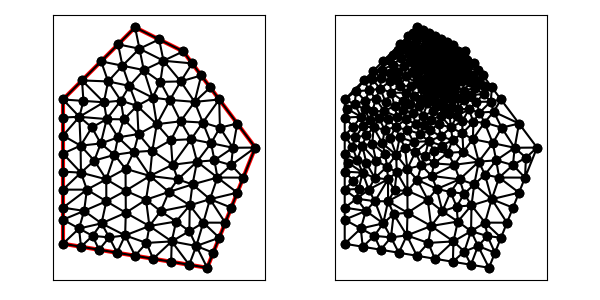

The table this chart was drawn from, first rows:
7.000000000000000000e+00, 4.000000000000000000e+00, 1.300000000000000000e+01, 3.000000000000000000e+00, 1.500000000000000000e+01, 8.000000000000000000e+00, 1.200000000000000000e+01, 1.200000000000000000e+01, 1.000000000000000000e+01, 1.300000000000000000e+01, 7.000000000000000000e+00, 1.000000000000000000e+01, 1.100000000000000000e+01, 1.250000000000000000e+01, 1.018096440627115129e+01, 1.211192881254230258e+01, 1.118096440627115129e+01, 1.161192881254230080e+01, 1.078730960418076812e+01, 1.207461920836153446e+01, 0.000000000000000000e+00, 3.471211459145061989e-02
7.000000000000000000e+00, 4.000000000000000000e+00, 1.300000000000000000e+01, 3.000000000000000000e+00, 1.500000000000000000e+01, 8.000000000000000000e+00, 1.200000000000000000e+01, 1.200000000000000000e+01, 1.000000000000000000e+01, 1.300000000000000000e+01, 7.000000000000000000e+00, 1.000000000000000000e+01, 1.407022813850427312e+01, 7.991846727520432125e+00, 1.330082561175122535e+01, 7.469772075667478362e+00, 1.399731020605204534e+01, 7.271321698520791799e+00, 1.378945465210251520e+01, 7.577646833902901058e+00, 0.000000000000000000e+00, 2.810234778526650157e-01
7.000000000000000000e+00, 4.000000000000000000e+00, 1.300000000000000000e+01, 3.000000000000000000e+00, 1.500000000000000000e+01, 8.000000000000000000e+00, 1.200000000000000000e+01, 1.200000000000000000e+01, 1.000000000000000000e+01, 1.300000000000000000e+01, 7.000000000000000000e+00, 1.000000000000000000e+01, 9.765182603632059255e+00, 1.056492230376881736e+01, 1.008326583957944322e+01, 9.734786862689757569e+00, 1.072676888833840891e+01, 1.007857653467723402e+01, 1.019173911051663772e+01, 1.012609523371193632e+01, 0.000000000000000000e+00, 9.960473623836536838e-02
7.000000000000000000e+00, 4.000000000000000000e+00, 1.300000000000000000e+01, 3.000000000000000000e+00, 1.500000000000000000e+01, 8.000000000000000000e+00, 1.200000000000000000e+01, 1.200000000000000000e+01, 1.000000000000000000e+01, 1.300000000000000000e+01, 7.000000000000000000e+00, 1.000000000000000000e+01, 9.292893218813452094e+00, 1.229289321881345209e+01, 9.473857625084603384e+00, 1.140482203135575290e+01, 1.018096440627115129e+01, 1.211192881254230258e+01, 9.649238416723068923e+00, 1.193654802090383527e+01, 0.000000000000000000e+00, 6.432902259419966129e-02
7.000000000000000000e+00, 4.000000000000000000e+00, 1.300000000000000000e+01, 3.000000000000000000e+00, 1.500000000000000000e+01, 8.000000000000000000e+00, 1.200000000000000000e+01, 1.200000000000000000e+01, 1.000000000000000000e+01, 1.300000000000000000e+01, 7.000000000000000000e+00, 1.000000000000000000e+01, 1.247583927599506559e+01, 9.900163928059248164e+00, 1.275000000000000000e+01, 1.100000000000000000e+01, 1.189790313205774197e+01, 1.075155234904330648e+01, 1.237458080268426919e+01, 1.055057209236751881e+01, 1.000000000000000000e+00, 7.284918950133606463e-02
7.000000000000000000e+00, 4.000000000000000000e+00, 1.300000000000000000e+01, 3.000000000000000000e+00, 1.500000000000000000e+01, 8.000000000000000000e+00, 1.200000000000000000e+01, 1.200000000000000000e+01, 1.000000000000000000e+01, 1.300000000000000000e+01, 7.000000000000000000e+00, 1.000000000000000000e+01, 1.018096440627115129e+01, 1.211192881254230258e+01, 9.473857625084603384e+00, 1.140482203135575290e+01, 1.036192881254230080e+01, 1.122385762508460338e+01, 1.000558361463268575e+01, 1.158020282299421844e+01, 0.000000000000000000e+00, 6.052688078480733536e-02
7.000000000000000000e+00, 4.000000000000000000e+00, 1.300000000000000000e+01, 3.000000000000000000e+00, 1.500000000000000000e+01, 8.000000000000000000e+00, 1.200000000000000000e+01, 1.200000000000000000e+01, 1.000000000000000000e+01, 1.300000000000000000e+01, 7.000000000000000000e+00, 1.000000000000000000e+01, 1.018096440627115129e+01, 1.211192881254230258e+01, 1.100000000000000000e+01, 1.250000000000000000e+01, 1.000000000000000000e+01, 1.300000000000000000e+01, 1.039365480209038317e+01, 1.253730960418076812e+01, 0.000000000000000000e+00, 4.508748570053228849e-02
7.000000000000000000e+00, 4.000000000000000000e+00, 1.300000000000000000e+01, 3.000000000000000000e+00, 1.500000000000000000e+01, 8.000000000000000000e+00, 1.200000000000000000e+01, 1.200000000000000000e+01, 1.000000000000000000e+01, 1.300000000000000000e+01, 7.000000000000000000e+00, 1.000000000000000000e+01, 1.200000000000000000e+01, 1.200000000000000000e+01, 1.100000000000000000e+01, 1.250000000000000000e+01, 1.118096440627115129e+01, 1.161192881254230080e+01, 1.139365480209038317e+01, 1.203730960418076812e+01, 1.000000000000000000e+00, 3.471211459145061989e-02
7.000000000000000000e+00, 4.000000000000000000e+00, 1.300000000000000000e+01, 3.000000000000000000e+00, 1.500000000000000000e+01, 8.000000000000000000e+00, 1.200000000000000000e+01, 1.200000000000000000e+01, 1.000000000000000000e+01, 1.300000000000000000e+01, 7.000000000000000000e+00, 1.000000000000000000e+01, 8.585786437626904188e+00, 1.158578643762690419e+01, 9.473857625084603384e+00, 1.140482203135575290e+01, 9.292893218813452094e+00, 1.229289321881345209e+01, 9.117512427174986556e+00, 1.176116722926536973e+01, 0.000000000000000000e+00, 7.588646902898456281e-02
7.000000000000000000e+00, 4.000000000000000000e+00, 1.300000000000000000e+01, 3.000000000000000000e+00, 1.500000000000000000e+01, 8.000000000000000000e+00, 1.200000000000000000e+01, 1.200000000000000000e+01, 1.000000000000000000e+01, 1.300000000000000000e+01, 7.000000000000000000e+00, 1.000000000000000000e+01, 1.400000000000000000e+01, 5.500000000000000000e+00, 1.425000000000000000e+01, 6.125000000000000000e+00, 1.311522616123718166e+01, 5.852902751660901792e+00, 1.378840872041239329e+01, 5.825967583886967560e+00, 1.000000000000000000e+00, 5.000000000000000000e-01
7.000000000000000000e+00, 4.000000000000000000e+00, 1.300000000000000000e+01, 3.000000000000000000e+00, 1.500000000000000000e+01, 8.000000000000000000e+00, 1.200000000000000000e+01, 1.200000000000000000e+01, 1.000000000000000000e+01, 1.300000000000000000e+01, 7.000000000000000000e+00, 1.000000000000000000e+01, 1.008326583957944322e+01, 9.734786862689757569e+00, 1.014243406669461223e+01, 8.563606987859593289e+00, 1.090393491131914061e+01, 8.972811402494555111e+00, 1.037654493919773202e+01, 9.090401751014637100e+00, 0.000000000000000000e+00, 1.168483529632941276e-01
7.000000000000000000e+00, 4.000000000000000000e+00, 1.300000000000000000e+01, 3.000000000000000000e+00, 1.500000000000000000e+01, 8.000000000000000000e+00, 1.200000000000000000e+01, 1.200000000000000000e+01, 1.000000000000000000e+01, 1.300000000000000000e+01, 7.000000000000000000e+00, 1.000000000000000000e+01, 1.189790313205774197e+01, 1.075155234904330648e+01, 1.275000000000000000e+01, 1.100000000000000000e+01, 1.237500000000000000e+01, 1.150000000000000000e+01, 1.234096771068591458e+01, 1.108385078301443549e+01, 1.000000000000000000e+00, 7.284918950133606463e-02
7.000000000000000000e+00, 4.000000000000000000e+00, 1.300000000000000000e+01, 3.000000000000000000e+00, 1.500000000000000000e+01, 8.000000000000000000e+00, 1.200000000000000000e+01, 1.200000000000000000e+01, 1.000000000000000000e+01, 1.300000000000000000e+01, 7.000000000000000000e+00, 1.000000000000000000e+01, 1.200000000000000000e+01, 1.200000000000000000e+01, 1.118096440627115129e+01, 1.161192881254230080e+01, 1.237500000000000000e+01, 1.150000000000000000e+01, 1.185198813542371710e+01, 1.170397627084743419e+01, 1.000000000000000000e+00, 3.471211459145061989e-02
7.000000000000000000e+00, 4.000000000000000000e+00, 1.300000000000000000e+01, 3.000000000000000000e+00, 1.500000000000000000e+01, 8.000000000000000000e+00, 1.200000000000000000e+01, 1.200000000000000000e+01, 1.000000000000000000e+01, 1.300000000000000000e+01, 7.000000000000000000e+00, 1.000000000000000000e+01, 1.072676888833840891e+01, 1.007857653467723402e+01, 1.036192881254230080e+01, 1.122385762508460338e+01, 9.765182603632059255e+00, 1.056492230376881736e+01, 1.028462676817092181e+01, 1.062245215451021885e+01, 0.000000000000000000e+00, 6.052688078480733536e-02
7.000000000000000000e+00, 4.000000000000000000e+00, 1.300000000000000000e+01, 3.000000000000000000e+00, 1.500000000000000000e+01, 8.000000000000000000e+00, 1.200000000000000000e+01, 1.200000000000000000e+01, 1.000000000000000000e+01, 1.300000000000000000e+01, 7.000000000000000000e+00, 1.000000000000000000e+01, 1.247583927599506559e+01, 9.900163928059248164e+00, 1.281565208798936872e+01, 9.040465281209797865e+00, 1.350000000000000000e+01, 1.000000000000000000e+01, 1.293049712132814477e+01, 9.646876403089683194e+00, 1.000000000000000000e+00, 2.132628740184034921e-01
7.000000000000000000e+00, 4.000000000000000000e+00, 1.300000000000000000e+01, 3.000000000000000000e+00, 1.500000000000000000e+01, 8.000000000000000000e+00, 1.200000000000000000e+01, 1.200000000000000000e+01, 1.000000000000000000e+01, 1.300000000000000000e+01, 7.000000000000000000e+00, 1.000000000000000000e+01, 1.118096440627115129e+01, 1.161192881254230080e+01, 1.105129042725467237e+01, 1.073200846158834132e+01, 1.189790313205774197e+01, 1.075155234904330648e+01, 1.137671932186118795e+01, 1.103182987439131502e+01, 0.000000000000000000e+00, 3.471211459145061989e-02
7.000000000000000000e+00, 4.000000000000000000e+00, 1.300000000000000000e+01, 3.000000000000000000e+00, 1.500000000000000000e+01, 8.000000000000000000e+00, 1.200000000000000000e+01, 1.200000000000000000e+01, 1.000000000000000000e+01, 1.300000000000000000e+01, 7.000000000000000000e+00, 1.000000000000000000e+01, 1.145033385009266880e+01, 9.985081837239899727e+00, 1.247583927599506559e+01, 9.900163928059248164e+00, 1.189790313205774197e+01, 1.075155234904330648e+01, 1.194135875271515879e+01, 1.021226603811415146e+01, 0.000000000000000000e+00, 7.284918950133606463e-02
7.000000000000000000e+00, 4.000000000000000000e+00, 1.300000000000000000e+01, 3.000000000000000000e+00, 1.500000000000000000e+01, 8.000000000000000000e+00, 1.200000000000000000e+01, 1.200000000000000000e+01, 1.000000000000000000e+01, 1.300000000000000000e+01, 7.000000000000000000e+00, 1.000000000000000000e+01, 1.247583927599506559e+01, 9.900163928059248164e+00, 1.312500000000000000e+01, 1.050000000000000000e+01, 1.275000000000000000e+01, 1.100000000000000000e+01, 1.278361309199835461e+01, 1.046672130935308331e+01, 1.000000000000000000e+00, 2.132628740184034921e-01
7.000000000000000000e+00, 4.000000000000000000e+00, 1.300000000000000000e+01, 3.000000000000000000e+00, 1.500000000000000000e+01, 8.000000000000000000e+00, 1.200000000000000000e+01, 1.200000000000000000e+01, 1.000000000000000000e+01, 1.300000000000000000e+01, 7.000000000000000000e+00, 1.000000000000000000e+01, 1.237500000000000000e+01, 1.150000000000000000e+01, 1.118096440627115129e+01, 1.161192881254230080e+01, 1.189790313205774197e+01, 1.075155234904330648e+01, 1.181795584610963168e+01, 1.128782705386186969e+01, 1.000000000000000000e+00, 3.471211459145061989e-02
7.000000000000000000e+00, 4.000000000000000000e+00, 1.300000000000000000e+01, 3.000000000000000000e+00, 1.500000000000000000e+01, 8.000000000000000000e+00, 1.200000000000000000e+01, 1.200000000000000000e+01, 1.000000000000000000e+01, 1.300000000000000000e+01, 7.000000000000000000e+00, 1.000000000000000000e+01, 1.105129042725467237e+01, 1.073200846158834132e+01, 1.118096440627115129e+01, 1.161192881254230080e+01, 1.036192881254230080e+01, 1.122385762508460338e+01, 1.086472788202270756e+01, 1.118926496640508184e+01, 0.000000000000000000e+00, 3.471211459145061989e-02
7.000000000000000000e+00, 4.000000000000000000e+00, 1.300000000000000000e+01, 3.000000000000000000e+00, 1.500000000000000000e+01, 8.000000000000000000e+00, 1.200000000000000000e+01, 1.200000000000000000e+01, 1.000000000000000000e+01, 1.300000000000000000e+01, 7.000000000000000000e+00, 1.000000000000000000e+01, 1.189270772304115376e+01, 9.092697549019902681e+00, 1.145033385009266880e+01, 9.985081837239899727e+00, 1.090393491131914061e+01, 8.972811402494555111e+00, 1.141565882815098831e+01, 9.350196929584784655e+00, 0.000000000000000000e+00, 1.227316512236765744e-01
7.000000000000000000e+00, 4.000000000000000000e+00, 1.300000000000000000e+01, 3.000000000000000000e+00, 1.500000000000000000e+01, 8.000000000000000000e+00, 1.200000000000000000e+01, 1.200000000000000000e+01, 1.000000000000000000e+01, 1.300000000000000000e+01, 7.000000000000000000e+00, 1.000000000000000000e+01, 1.352741004522513002e+01, 8.828255066390475747e+00, 1.350000000000000000e+01, 1.000000000000000000e+01, 1.281565208798936872e+01, 9.040465281209797865e+00, 1.328102071107150017e+01, 9.289573449200091204e+00, 1.000000000000000000e+00, 4.679330394378494740e-01
7.000000000000000000e+00, 4.000000000000000000e+00, 1.300000000000000000e+01, 3.000000000000000000e+00, 1.500000000000000000e+01, 8.000000000000000000e+00, 1.200000000000000000e+01, 1.200000000000000000e+01, 1.000000000000000000e+01, 1.300000000000000000e+01, 7.000000000000000000e+00, 1.000000000000000000e+01, 9.473857625084603384e+00, 1.140482203135575290e+01, 9.765182603632059255e+00, 1.056492230376881736e+01, 1.036192881254230080e+01, 1.122385762508460338e+01, 9.866989680419655073e+00, 1.106453398673639121e+01, 0.000000000000000000e+00, 6.052688078480733536e-02
7.000000000000000000e+00, 4.000000000000000000e+00, 1.300000000000000000e+01, 3.000000000000000000e+00, 1.500000000000000000e+01, 8.000000000000000000e+00, 1.200000000000000000e+01, 1.200000000000000000e+01, 1.000000000000000000e+01, 1.300000000000000000e+01, 7.000000000000000000e+00, 1.000000000000000000e+01, 1.145033385009266880e+01, 9.985081837239899727e+00, 1.189790313205774197e+01, 1.075155234904330648e+01, 1.105129042725467237e+01, 1.073200846158834132e+01, 1.146650913646836045e+01, 1.048954754929051525e+01, 0.000000000000000000e+00, 7.284918950133606463e-02
7.000000000000000000e+00, 4.000000000000000000e+00, 1.300000000000000000e+01, 3.000000000000000000e+00, 1.500000000000000000e+01, 8.000000000000000000e+00, 1.200000000000000000e+01, 1.200000000000000000e+01, 1.000000000000000000e+01, 1.300000000000000000e+01, 7.000000000000000000e+00, 1.000000000000000000e+01, 9.292893218813452094e+00, 1.229289321881345209e+01, 1.018096440627115129e+01, 1.211192881254230258e+01, 1.000000000000000000e+01, 1.300000000000000000e+01, 9.824619208361534461e+00, 1.246827401045191941e+01, 0.000000000000000000e+00, 6.432902259419966129e-02
7.000000000000000000e+00, 4.000000000000000000e+00, 1.300000000000000000e+01, 3.000000000000000000e+00, 1.500000000000000000e+01, 8.000000000000000000e+00, 1.200000000000000000e+01, 1.200000000000000000e+01, 1.000000000000000000e+01, 1.300000000000000000e+01, 7.000000000000000000e+00, 1.000000000000000000e+01, 1.118096440627115129e+01, 1.161192881254230080e+01, 1.018096440627115129e+01, 1.211192881254230258e+01, 1.036192881254230080e+01, 1.122385762508460338e+01, 1.057461920836153446e+01, 1.164923841672307070e+01, 0.000000000000000000e+00, 3.471211459145061989e-02
7.000000000000000000e+00, 4.000000000000000000e+00, 1.300000000000000000e+01, 3.000000000000000000e+00, 1.500000000000000000e+01, 8.000000000000000000e+00, 1.200000000000000000e+01, 1.200000000000000000e+01, 1.000000000000000000e+01, 1.300000000000000000e+01, 7.000000000000000000e+00, 1.000000000000000000e+01, 7.850767051421399856e+00, 9.942126167392052238e+00, 8.701534102842799712e+00, 9.884252334784104477e+00, 7.792893218813452094e+00, 1.079289321881345209e+01, 8.115064791025885071e+00, 1.020642390699653568e+01, 0.000000000000000000e+00, 1.250638105573765591e-01
7.000000000000000000e+00, 4.000000000000000000e+00, 1.300000000000000000e+01, 3.000000000000000000e+00, 1.500000000000000000e+01, 8.000000000000000000e+00, 1.200000000000000000e+01, 1.200000000000000000e+01, 1.000000000000000000e+01, 1.300000000000000000e+01, 7.000000000000000000e+00, 1.000000000000000000e+01, 9.473857625084603384e+00, 1.140482203135575290e+01, 8.585786437626904188e+00, 1.158578643762690419e+01, 8.878147348442261944e+00, 1.075097048103249620e+01, 8.979263803717921988e+00, 1.124719298333838502e+01, 0.000000000000000000e+00, 8.574190684725460643e-02
7.000000000000000000e+00, 4.000000000000000000e+00, 1.300000000000000000e+01, 3.000000000000000000e+00, 1.500000000000000000e+01, 8.000000000000000000e+00, 1.200000000000000000e+01, 1.200000000000000000e+01, 1.000000000000000000e+01, 1.300000000000000000e+01, 7.000000000000000000e+00, 1.000000000000000000e+01, 1.047429935557490310e+01, 4.033296133449417731e+00, 1.075000000000000000e+01, 3.375000000000000000e+00, 1.152283066786995924e+01, 4.097235034563228240e+00, 1.091571000781495293e+01, 3.835177056004214879e+00, 1.000000000000000000e+00, 3.792907438672352693e-01
7.000000000000000000e+00, 4.000000000000000000e+00, 1.300000000000000000e+01, 3.000000000000000000e+00, 1.500000000000000000e+01, 8.000000000000000000e+00, 1.200000000000000000e+01, 1.200000000000000000e+01, 1.000000000000000000e+01, 1.300000000000000000e+01, 7.000000000000000000e+00, 1.000000000000000000e+01, 1.072676888833840891e+01, 1.007857653467723402e+01, 1.145033385009266880e+01, 9.985081837239899727e+00, 1.105129042725467237e+01, 1.073200846158834132e+01, 1.107613105522858454e+01, 1.026522227783515895e+01, 0.000000000000000000e+00, 7.348811557246526238e-02
7.000000000000000000e+00, 4.000000000000000000e+00, 1.300000000000000000e+01, 3.000000000000000000e+00, 1.500000000000000000e+01, 8.000000000000000000e+00, 1.200000000000000000e+01, 1.200000000000000000e+01, 1.000000000000000000e+01, 1.300000000000000000e+01, 7.000000000000000000e+00, 1.000000000000000000e+01, 1.008326583957944322e+01, 9.734786862689757569e+00, 9.407810290593049629e+00, 9.951980108611854448e+00, 9.530313130329712834e+00, 9.174049244411653703e+00, 9.673796420167402488e+00, 9.620272071904421907e+00, 0.000000000000000000e+00, 1.168483529632941276e-01
7.000000000000000000e+00, 4.000000000000000000e+00, 1.300000000000000000e+01, 3.000000000000000000e+00, 1.500000000000000000e+01, 8.000000000000000000e+00, 1.200000000000000000e+01, 1.200000000000000000e+01, 1.000000000000000000e+01, 1.300000000000000000e+01, 7.000000000000000000e+00, 1.000000000000000000e+01, 8.878147348442261944e+00, 1.075097048103249620e+01, 7.792893218813452094e+00, 1.079289321881345209e+01, 8.701534102842799712e+00, 9.884252334784104477e+00, 8.457524890032837916e+00, 1.047603867821001877e+01, 0.000000000000000000e+00, 1.107799332958734478e-01
7.000000000000000000e+00, 4.000000000000000000e+00, 1.300000000000000000e+01, 3.000000000000000000e+00, 1.500000000000000000e+01, 8.000000000000000000e+00, 1.200000000000000000e+01, 1.200000000000000000e+01, 1.000000000000000000e+01, 1.300000000000000000e+01, 7.000000000000000000e+00, 1.000000000000000000e+01, 1.072676888833840891e+01, 1.007857653467723402e+01, 1.008326583957944322e+01, 9.734786862689757569e+00, 1.090393491131914061e+01, 8.972811402494555111e+00, 1.057132321307899758e+01, 9.595391599953849493e+00, 0.000000000000000000e+00, 1.017250400913212588e-01
7.000000000000000000e+00, 4.000000000000000000e+00, 1.300000000000000000e+01, 3.000000000000000000e+00, 1.500000000000000000e+01, 8.000000000000000000e+00, 1.200000000000000000e+01, 1.200000000000000000e+01, 1.000000000000000000e+01, 1.300000000000000000e+01, 7.000000000000000000e+00, 1.000000000000000000e+01, 7.792893218813452094e+00, 1.079289321881345209e+01, 8.878147348442261944e+00, 1.075097048103249620e+01, 8.585786437626904188e+00, 1.158578643762690419e+01, 8.418942334960872742e+00, 1.104321671249095083e+01, 0.000000000000000000e+00, 9.837008558440171746e-02
7.000000000000000000e+00, 4.000000000000000000e+00, 1.300000000000000000e+01, 3.000000000000000000e+00, 1.500000000000000000e+01, 8.000000000000000000e+00, 1.200000000000000000e+01, 1.200000000000000000e+01, 1.000000000000000000e+01, 1.300000000000000000e+01, 7.000000000000000000e+00, 1.000000000000000000e+01, 8.878147348442261944e+00, 1.075097048103249620e+01, 9.407810290593049629e+00, 9.951980108611854448e+00, 9.765182603632059255e+00, 1.056492230376881736e+01, 9.350380080889122425e+00, 1.042262429780438993e+01, 0.000000000000000000e+00, 9.960473623836536838e-02
7.000000000000000000e+00, 4.000000000000000000e+00, 1.300000000000000000e+01, 3.000000000000000000e+00, 1.500000000000000000e+01, 8.000000000000000000e+00, 1.200000000000000000e+01, 1.200000000000000000e+01, 1.000000000000000000e+01, 1.300000000000000000e+01, 7.000000000000000000e+00, 1.000000000000000000e+01, 1.036192881254230080e+01, 1.122385762508460338e+01, 1.072676888833840891e+01, 1.007857653467723402e+01, 1.105129042725467237e+01, 1.073200846158834132e+01, 1.071332937604512558e+01, 1.067814754045006076e+01, 0.000000000000000000e+00, 6.052688078480733536e-02
7.000000000000000000e+00, 4.000000000000000000e+00, 1.300000000000000000e+01, 3.000000000000000000e+00, 1.500000000000000000e+01, 8.000000000000000000e+00, 1.200000000000000000e+01, 1.200000000000000000e+01, 1.000000000000000000e+01, 1.300000000000000000e+01, 7.000000000000000000e+00, 1.000000000000000000e+01, 1.014243406669461223e+01, 8.563606987859593289e+00, 1.008326583957944322e+01, 9.734786862689757569e+00, 9.530313130329712834e+00, 9.174049244411653703e+00, 9.918671012201256687e+00, 9.157481031653668779e+00, 0.000000000000000000e+00, 1.168483529632941276e-01
7.000000000000000000e+00, 4.000000000000000000e+00, 1.300000000000000000e+01, 3.000000000000000000e+00, 1.500000000000000000e+01, 8.000000000000000000e+00, 1.200000000000000000e+01, 1.200000000000000000e+01, 1.000000000000000000e+01, 1.300000000000000000e+01, 7.000000000000000000e+00, 1.000000000000000000e+01, 1.148639015252833673e+01, 8.306398074486953220e+00, 1.189270772304115376e+01, 9.092697549019902681e+00, 1.090393491131914061e+01, 8.972811402494555111e+00, 1.142767759562954488e+01, 8.790635675333803079e+00, 0.000000000000000000e+00, 1.778986278535260313e-01
7.000000000000000000e+00, 4.000000000000000000e+00, 1.300000000000000000e+01, 3.000000000000000000e+00, 1.500000000000000000e+01, 8.000000000000000000e+00, 1.200000000000000000e+01, 1.200000000000000000e+01, 1.000000000000000000e+01, 1.300000000000000000e+01, 7.000000000000000000e+00, 1.000000000000000000e+01, 1.145033385009266880e+01, 9.985081837239899727e+00, 1.072676888833840891e+01, 1.007857653467723402e+01, 1.090393491131914061e+01, 8.972811402494555111e+00, 1.102701254991673885e+01, 9.678823258137230212e+00, 0.000000000000000000e+00, 1.017250400913212588e-01
7.000000000000000000e+00, 4.000000000000000000e+00, 1.300000000000000000e+01, 3.000000000000000000e+00, 1.500000000000000000e+01, 8.000000000000000000e+00, 1.200000000000000000e+01, 1.200000000000000000e+01, 1.000000000000000000e+01, 1.300000000000000000e+01, 7.000000000000000000e+00, 1.000000000000000000e+01, 9.473857625084603384e+00, 1.140482203135575290e+01, 8.878147348442261944e+00, 1.075097048103249620e+01, 9.765182603632059255e+00, 1.056492230376881736e+01, 9.372395859052975453e+00, 1.090690493871902333e+01, 0.000000000000000000e+00, 8.574190684725460643e-02
7.000000000000000000e+00, 4.000000000000000000e+00, 1.300000000000000000e+01, 3.000000000000000000e+00, 1.500000000000000000e+01, 8.000000000000000000e+00, 1.200000000000000000e+01, 1.200000000000000000e+01, 1.000000000000000000e+01, 1.300000000000000000e+01, 7.000000000000000000e+00, 1.000000000000000000e+01, 9.407810290593049629e+00, 9.951980108611854448e+00, 8.878147348442261944e+00, 1.075097048103249620e+01, 8.701534102842799712e+00, 9.884252334784104477e+00, 8.995830580626035911e+00, 1.019573430814281956e+01, 0.000000000000000000e+00, 1.107799332958734478e-01
7.000000000000000000e+00, 4.000000000000000000e+00, 1.300000000000000000e+01, 3.000000000000000000e+00, 1.500000000000000000e+01, 8.000000000000000000e+00, 1.200000000000000000e+01, 1.200000000000000000e+01, 1.000000000000000000e+01, 1.300000000000000000e+01, 7.000000000000000000e+00, 1.000000000000000000e+01, 9.530313130329712834e+00, 9.174049244411653703e+00, 9.407810290593049629e+00, 9.951980108611854448e+00, 8.820644805737321903e+00, 9.184572050065032300e+00, 9.252922742220029306e+00, 9.436867134362847409e+00, 0.000000000000000000e+00, 1.214626064033704489e-01
7.000000000000000000e+00, 4.000000000000000000e+00, 1.300000000000000000e+01, 3.000000000000000000e+00, 1.500000000000000000e+01, 8.000000000000000000e+00, 1.200000000000000000e+01, 1.200000000000000000e+01, 1.000000000000000000e+01, 1.300000000000000000e+01, 7.000000000000000000e+00, 1.000000000000000000e+01, 1.008326583957944322e+01, 9.734786862689757569e+00, 9.765182603632059255e+00, 1.056492230376881736e+01, 9.407810290593049629e+00, 9.951980108611854448e+00, 9.752086244601516185e+00, 1.008389642502347705e+01, 0.000000000000000000e+00, 9.960473623836536838e-02
7.000000000000000000e+00, 4.000000000000000000e+00, 1.300000000000000000e+01, 3.000000000000000000e+00, 1.500000000000000000e+01, 8.000000000000000000e+00, 1.200000000000000000e+01, 1.200000000000000000e+01, 1.000000000000000000e+01, 1.300000000000000000e+01, 7.000000000000000000e+00, 1.000000000000000000e+01, 8.701534102842799712e+00, 9.884252334784104477e+00, 7.850767051421399856e+00, 9.942126167392052238e+00, 7.683041475455256730e+00, 9.279347859641664087e+00, 8.078447543239818174e+00, 9.701908787272605750e+00, 0.000000000000000000e+00, 1.250638105573765591e-01
7.000000000000000000e+00, 4.000000000000000000e+00, 1.300000000000000000e+01, 3.000000000000000000e+00, 1.500000000000000000e+01, 8.000000000000000000e+00, 1.200000000000000000e+01, 1.200000000000000000e+01, 1.000000000000000000e+01, 1.300000000000000000e+01, 7.000000000000000000e+00, 1.000000000000000000e+01, 9.289242603181538271e+00, 8.424337048859708688e+00, 9.530313130329712834e+00, 9.174049244411653703e+00, 8.820644805737321903e+00, 9.184572050065032300e+00, 9.213400179749525520e+00, 8.927652781112131564e+00, 0.000000000000000000e+00, 1.300905287166808366e-01
7.000000000000000000e+00, 4.000000000000000000e+00, 1.300000000000000000e+01, 3.000000000000000000e+00, 1.500000000000000000e+01, 8.000000000000000000e+00, 1.200000000000000000e+01, 1.200000000000000000e+01, 1.000000000000000000e+01, 1.300000000000000000e+01, 7.000000000000000000e+00, 1.000000000000000000e+01, 9.289242603181538271e+00, 8.424337048859708688e+00, 8.820644805737321903e+00, 9.184572050065032300e+00, 8.572040493719592646e+00, 8.169751255196507245e+00, 8.893975967546149164e+00, 8.592886784707083336e+00, 0.000000000000000000e+00, 1.671632269757255262e-01
7.000000000000000000e+00, 4.000000000000000000e+00, 1.300000000000000000e+01, 3.000000000000000000e+00, 1.500000000000000000e+01, 8.000000000000000000e+00, 1.200000000000000000e+01, 1.200000000000000000e+01, 1.000000000000000000e+01, 1.300000000000000000e+01, 7.000000000000000000e+00, 1.000000000000000000e+01, 8.820644805737321903e+00, 9.184572050065032300e+00, 9.407810290593049629e+00, 9.951980108611854448e+00, 8.701534102842799712e+00, 9.884252334784104477e+00, 8.976663066391056489e+00, 9.673601497820330408e+00, 0.000000000000000000e+00, 1.214626064033704489e-01
7.000000000000000000e+00, 4.000000000000000000e+00, 1.300000000000000000e+01, 3.000000000000000000e+00, 1.500000000000000000e+01, 8.000000000000000000e+00, 1.200000000000000000e+01, 1.200000000000000000e+01, 1.000000000000000000e+01, 1.300000000000000000e+01, 7.000000000000000000e+00, 1.000000000000000000e+01, 9.530313130329712834e+00, 9.174049244411653703e+00, 9.289242603181538271e+00, 8.424337048859708688e+00, 1.014243406669461223e+01, 8.563606987859593289e+00, 9.653996600068621703e+00, 8.720664427043651301e+00, 0.000000000000000000e+00, 1.300905287166808366e-01
7.000000000000000000e+00, 4.000000000000000000e+00, 1.300000000000000000e+01, 3.000000000000000000e+00, 1.500000000000000000e+01, 8.000000000000000000e+00, 1.200000000000000000e+01, 1.200000000000000000e+01, 1.000000000000000000e+01, 1.300000000000000000e+01, 7.000000000000000000e+00, 1.000000000000000000e+01, 9.289242603181538271e+00, 8.424337048859708688e+00, 9.143171596155939440e+00, 7.698318683709194588e+00, 9.943672657477261367e+00, 7.814110735243732897e+00, 9.458695618938246952e+00, 7.978922155937545391e+00, 0.000000000000000000e+00, 1.732283755456939522e-01
7.000000000000000000e+00, 4.000000000000000000e+00, 1.300000000000000000e+01, 3.000000000000000000e+00, 1.500000000000000000e+01, 8.000000000000000000e+00, 1.200000000000000000e+01, 1.200000000000000000e+01, 1.000000000000000000e+01, 1.300000000000000000e+01, 7.000000000000000000e+00, 1.000000000000000000e+01, 1.071715728752538155e+01, 7.868629150101524417e+00, 1.090393491131914061e+01, 8.972811402494555111e+00, 1.014243406669461223e+01, 8.563606987859593289e+00, 1.058784208851304420e+01, 8.468349180151891531e+00, 0.000000000000000000e+00, 1.782621855856604265e-01
7.000000000000000000e+00, 4.000000000000000000e+00, 1.300000000000000000e+01, 3.000000000000000000e+00, 1.500000000000000000e+01, 8.000000000000000000e+00, 1.200000000000000000e+01, 1.200000000000000000e+01, 1.000000000000000000e+01, 1.300000000000000000e+01, 7.000000000000000000e+00, 1.000000000000000000e+01, 1.189270772304115376e+01, 9.092697549019902681e+00, 1.247583927599506559e+01, 9.900163928059248164e+00, 1.145033385009266880e+01, 9.985081837239899727e+00, 1.193962694970962879e+01, 9.659314438106351375e+00, 0.000000000000000000e+00, 1.227316512236765744e-01
7.000000000000000000e+00, 4.000000000000000000e+00, 1.300000000000000000e+01, 3.000000000000000000e+00, 1.500000000000000000e+01, 8.000000000000000000e+00, 1.200000000000000000e+01, 1.200000000000000000e+01, 1.000000000000000000e+01, 1.300000000000000000e+01, 7.000000000000000000e+00, 1.000000000000000000e+01, 1.247583927599506559e+01, 9.900163928059248164e+00, 1.350000000000000000e+01, 1.000000000000000000e+01, 1.312500000000000000e+01, 1.050000000000000000e+01, 1.303361309199835461e+01, 1.013338797601974939e+01, 1.000000000000000000e+00, 2.132628740184034921e-01
7.000000000000000000e+00, 4.000000000000000000e+00, 1.300000000000000000e+01, 3.000000000000000000e+00, 1.500000000000000000e+01, 8.000000000000000000e+00, 1.200000000000000000e+01, 1.200000000000000000e+01, 1.000000000000000000e+01, 1.300000000000000000e+01, 7.000000000000000000e+00, 1.000000000000000000e+01, 1.342469670579849605e+01, 6.753787361329560923e+00, 1.257631032955715611e+01, 7.414493101606224101e+00, 1.238801726048072638e+01, 6.468152548531666213e+00, 1.279634143194545892e+01, 6.878811003822484338e+00, 0.000000000000000000e+00, 4.147769998317772377e-01
7.000000000000000000e+00, 4.000000000000000000e+00, 1.300000000000000000e+01, 3.000000000000000000e+00, 1.500000000000000000e+01, 8.000000000000000000e+00, 1.200000000000000000e+01, 1.200000000000000000e+01, 1.000000000000000000e+01, 1.300000000000000000e+01, 7.000000000000000000e+00, 1.000000000000000000e+01, 8.202822336251760049e+00, 8.835236600149983133e+00, 7.732565555065267660e+00, 8.080422154564463000e+00, 8.572040493719592646e+00, 8.169751255196507245e+00, 8.169142795012206193e+00, 8.361803336636983275e+00, 0.000000000000000000e+00, 1.411402206586391539e-01
7.000000000000000000e+00, 4.000000000000000000e+00, 1.300000000000000000e+01, 3.000000000000000000e+00, 1.500000000000000000e+01, 8.000000000000000000e+00, 1.200000000000000000e+01, 1.200000000000000000e+01, 1.000000000000000000e+01, 1.300000000000000000e+01, 7.000000000000000000e+00, 1.000000000000000000e+01, 7.792893218813452094e+00, 1.079289321881345209e+01, 7.000000000000000000e+00, 1.000000000000000000e+01, 7.850767051421399856e+00, 9.942126167392052238e+00, 7.547886756744951242e+00, 1.024500646206850263e+01, 0.000000000000000000e+00, 1.250638105573765591e-01
7.000000000000000000e+00, 4.000000000000000000e+00, 1.300000000000000000e+01, 3.000000000000000000e+00, 1.500000000000000000e+01, 8.000000000000000000e+00, 1.200000000000000000e+01, 1.200000000000000000e+01, 1.000000000000000000e+01, 1.300000000000000000e+01, 7.000000000000000000e+00, 1.000000000000000000e+01, 8.820644805737321903e+00, 9.184572050065032300e+00, 7.683041475455256730e+00, 9.279347859641664087e+00, 8.202822336251760049e+00, 8.835236600149983133e+00, 8.235502872481445635e+00, 9.099718836618892581e+00, 0.000000000000000000e+00, 1.411402206586391539e-01
7.000000000000000000e+00, 4.000000000000000000e+00, 1.300000000000000000e+01, 3.000000000000000000e+00, 1.500000000000000000e+01, 8.000000000000000000e+00, 1.200000000000000000e+01, 1.200000000000000000e+01, 1.000000000000000000e+01, 1.300000000000000000e+01, 7.000000000000000000e+00, 1.000000000000000000e+01, 7.732565555065267660e+00, 8.080422154564463000e+00, 7.683041475455256730e+00, 9.279347859641664087e+00, 7.000000000000000000e+00, 8.500000000000000000e+00, 7.471869010173509018e+00, 8.619923338068709029e+00, 0.000000000000000000e+00, 1.728585680157577187e-01
7.000000000000000000e+00, 4.000000000000000000e+00, 1.300000000000000000e+01, 3.000000000000000000e+00, 1.500000000000000000e+01, 8.000000000000000000e+00, 1.200000000000000000e+01, 1.200000000000000000e+01, 1.000000000000000000e+01, 1.300000000000000000e+01, 7.000000000000000000e+00, 1.000000000000000000e+01, 7.747274800660308713e+00, 6.956204886417777011e+00, 7.732565555065267660e+00, 8.080422154564463000e+00, 7.000000000000000000e+00, 7.750000000000000000e+00, 7.493280118575192716e+00, 7.595542346994079708e+00, 0.000000000000000000e+00, 1.897130244907160590e-01
7.000000000000000000e+00, 4.000000000000000000e+00, 1.300000000000000000e+01, 3.000000000000000000e+00, 1.500000000000000000e+01, 8.000000000000000000e+00, 1.200000000000000000e+01, 1.200000000000000000e+01, 1.000000000000000000e+01, 1.300000000000000000e+01, 7.000000000000000000e+00, 1.000000000000000000e+01, 1.148639015252833673e+01, 8.306398074486953220e+00, 1.090393491131914061e+01, 8.972811402494555111e+00, 1.071715728752538155e+01, 7.868629150101524417e+00, 1.103582745045761904e+01, 8.382612875694343657e+00, 0.000000000000000000e+00, 1.778986278535260313e-01
7.000000000000000000e+00, 4.000000000000000000e+00, 1.300000000000000000e+01, 3.000000000000000000e+00, 1.500000000000000000e+01, 8.000000000000000000e+00, 1.200000000000000000e+01, 1.200000000000000000e+01, 1.000000000000000000e+01, 1.300000000000000000e+01, 7.000000000000000000e+00, 1.000000000000000000e+01, 7.000000000000000000e+00, 1.000000000000000000e+01, 7.000000000000000000e+00, 9.250000000000000000e+00, 7.683041475455256730e+00, 9.279347859641664087e+00, 7.227680491818418318e+00, 9.509782619880555288e+00, 0.000000000000000000e+00, 1.417961047069213332e-01
7.000000000000000000e+00, 4.000000000000000000e+00, 1.300000000000000000e+01, 3.000000000000000000e+00, 1.500000000000000000e+01, 8.000000000000000000e+00, 1.200000000000000000e+01, 1.200000000000000000e+01, 1.000000000000000000e+01, 1.300000000000000000e+01, 7.000000000000000000e+00, 1.000000000000000000e+01, 1.189270772304115376e+01, 9.092697549019902681e+00, 1.148639015252833673e+01, 8.306398074486953220e+00, 1.233092421658215798e+01, 8.347659955826145506e+00, 1.190334069738388223e+01, 8.582251859777667136e+00, 0.000000000000000000e+00, 1.778986278535260313e-01
... 108 more rows
